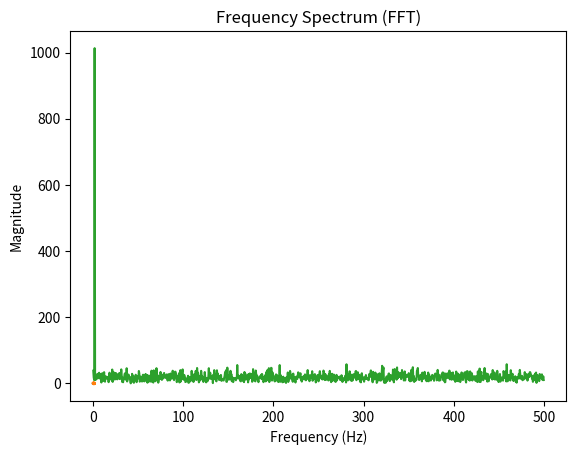

Reproduce this figure in Python.
import numpy as np
import matplotlib.pyplot as plt

# 1. Create time axis

fs = 1000  # Sampling frequency in Hz (samples per second)
T = 2      # Total duration of the signal in seconds
t = np.linspace(0, T, fs*T, endpoint=False)  # Time vector

# 2. Define pulsar signal

period = 0.5                 # Pulsar period in seconds
frequency = 1 / period       # Convert period to frequency (Hz)
signal = np.sin(2 * np.pi * frequency * t)  # Pure sinusoidal signal

# Plot time-domain signal
plt.plot(t, signal)
plt.title("Simulated Pulsar Signal (Time Domain)")
plt.xlabel("Time (s)")
plt.ylabel("Amplitude")
plt.show()

# 3. Add Gaussian noise

noise = np.random.normal(0, 0.5, len(t))  # Random noise with mean 0, std 0.5
noisy_signal = signal + noise             # Add noise to original signal

# Plot noisy signal
plt.plot(t, noisy_signal)
plt.title("Noisy Pulsar Signal")
plt.xlabel("Time (s)")
plt.ylabel("Amplitude")
plt.show()

# 4. Apply Fourier Transform

fft_vals = np.fft.fft(noisy_signal)                # Compute FFT of noisy signal
fft_freq = np.fft.fftfreq(len(t), 1/fs)            # Frequency bins for FFT
fft_magnitude = np.abs(fft_vals)               # Magnitude spectrum

# Select only positive frequencies (real signals are symmetric in FFT)
positive = fft_freq > 0

# Plot frequency spectrum
plt.plot(fft_freq[positive], fft_magnitude[positive])
plt.title("Frequency Spectrum (FFT)")
plt.xlabel("Frequency (Hz)")
plt.ylabel("Magnitude")
plt.show()

# Find peak frequency
peak_index = np.argmax(fft_magnitude[positive])
peak_frequency = fft_freq[positive][peak_index]

print("Detected Frequency:", peak_frequency, "Hz")
print("Detected Period:", 1/peak_frequency, "seconds")

